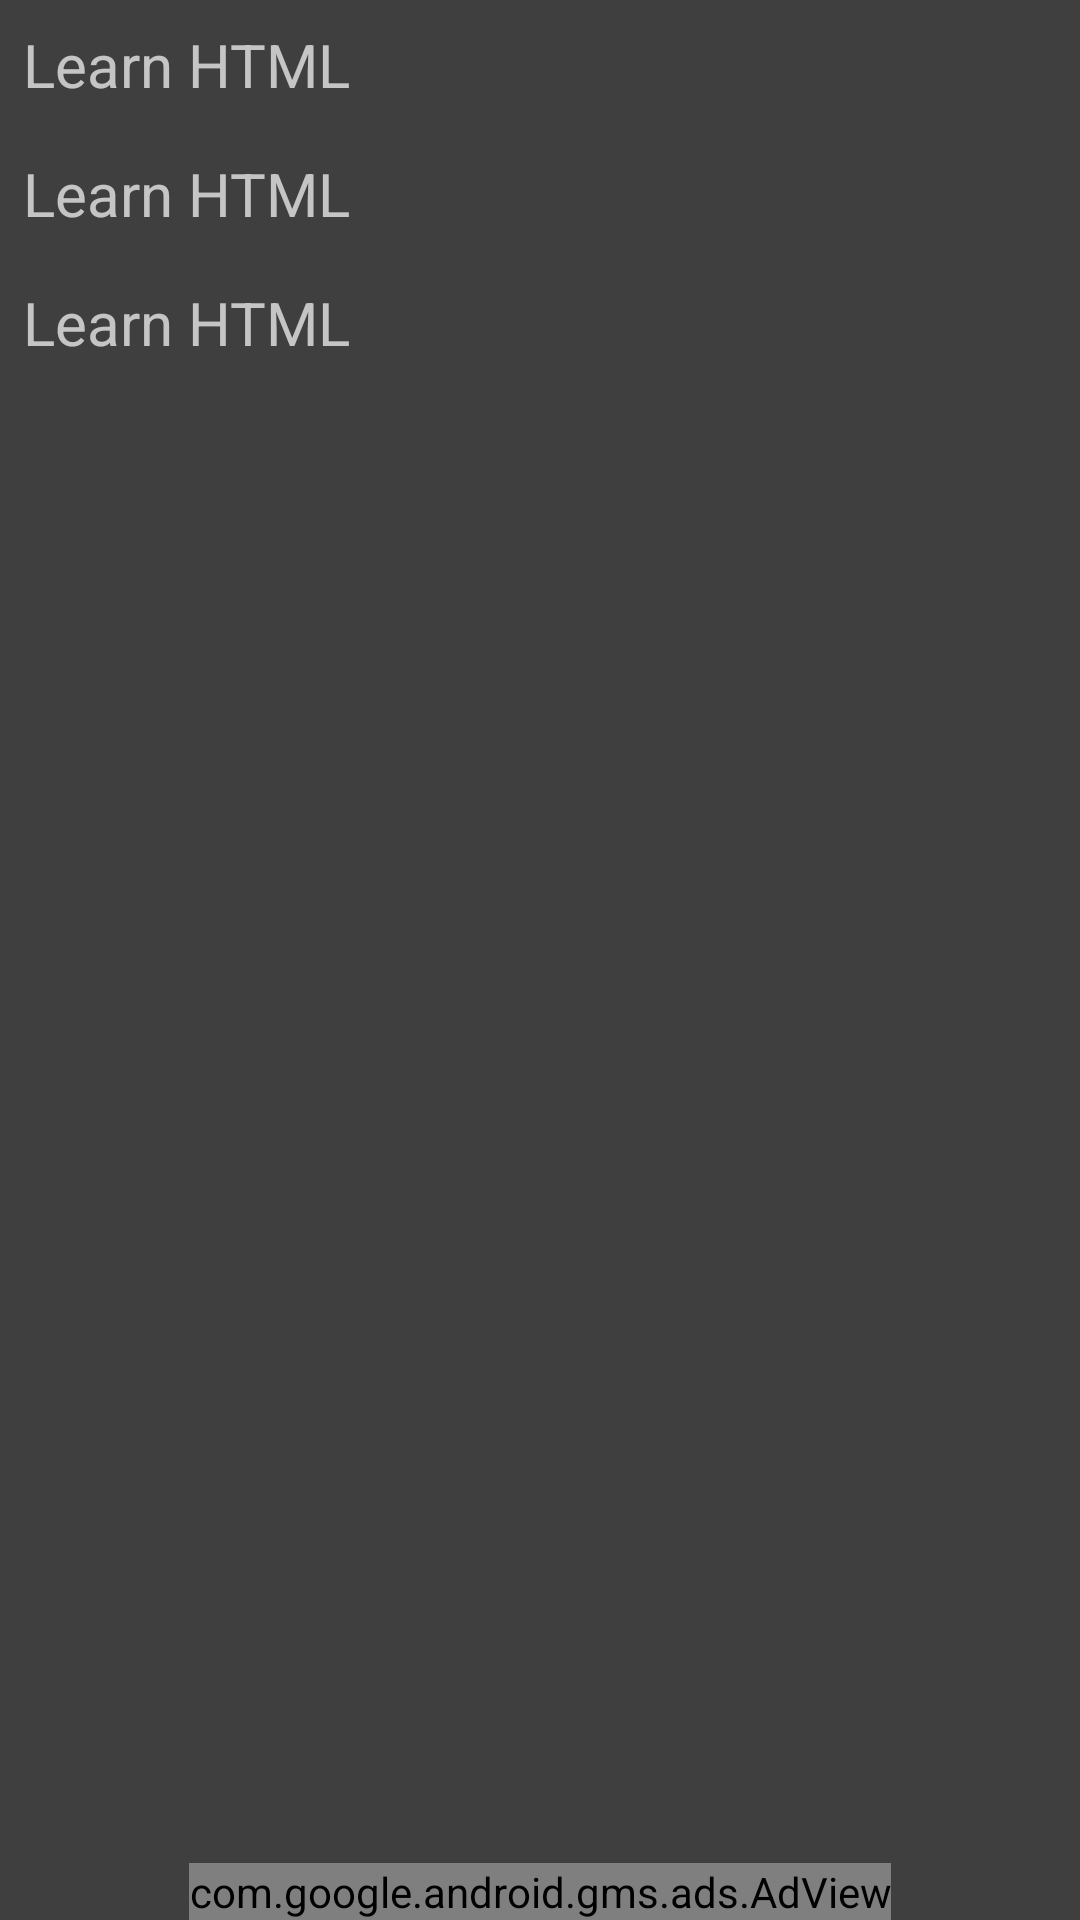

Layout XML and referenced resources for this Android screen:
<!-- AndroidManifest.xml: application theme AppTheme -->
<!-- res/layout/activity_tools.xml -->
<?xml version="1.0" encoding="utf-8"?>

<RelativeLayout xmlns:android="http://schemas.android.com/apk/res/android"
    xmlns:ads="http://schemas.android.com/apk/res-auto"
    xmlns:tools="http://schemas.android.com/tools"
    android:layout_width="match_parent"
    android:layout_height="match_parent"
    android:paddingBottom="@dimen/activity_vertical_margin"
    android:paddingLeft="@dimen/activity_horizontal_margin"
    android:paddingRight="@dimen/activity_horizontal_margin"
    android:paddingTop="@dimen/activity_vertical_margin"
    tools:context="com.bigtooth.apps.guide.html.Tools">

    <TextView
        android:id="@+id/textView1"
        android:layout_width="match_parent"
        android:layout_height="wrap_content"
        android:padding="8dp"
        android:text="@string/app_name"
        android:textSize="20sp"
        android:layout_alignParentTop="true"
        android:layout_alignParentLeft="true"
        android:layout_alignParentStart="true" />

    <TextView
        android:id="@+id/textView2"
        android:layout_width="match_parent"
        android:layout_height="wrap_content"
        android:padding="8dp"
        android:text="@string/app_name"
        android:textSize="20sp"
        android:layout_below="@+id/textView1"
        android:layout_alignRight="@+id/textView3"
        android:layout_alignEnd="@+id/textView3" />

    <TextView
        android:id="@+id/textView3"
        android:layout_width="match_parent"
        android:layout_height="wrap_content"
        android:padding="8dp"
        android:text="@string/app_name"
        android:textSize="20sp"
        android:layout_below="@+id/textView2"
        android:layout_alignParentLeft="true"
        android:layout_alignParentStart="true" />

    <com.google.android.gms.ads.AdView
        android:id="@+id/adView"
        android:layout_width="wrap_content"
        android:layout_height="wrap_content"
        android:layout_centerHorizontal="true"
        android:layout_alignParentBottom="true"
        ads:adSize="BANNER"
        ads:adUnitId="@string/banner_ad_unit_id">
    </com.google.android.gms.ads.AdView>

</RelativeLayout>
<!-- resources referenced by this layout -->
<resources>
  <string name="app_name">Learn HTML</string>
  <string name="banner_ad_unit_id">ca-app-pub-5164171001589422/4425382992</string>
  <style name="AppTheme" parent="Theme.AppCompat">
          <item name="colorPrimary">@color/colorPrimary</item>
          <item name="colorPrimaryDark">@color/colorPrimaryDark</item>
          <item name="colorAccent">@color/colorAccent</item>
          <item name="android:windowBackground">@color/colorBackground</item>
      </style>
  <color name="colorPrimary">#215387</color>
  <color name="colorPrimaryDark">#104276</color>
  <color name="colorAccent">#da4549</color>
  <color name="colorBackground">#3f3f3f</color>
</resources>
